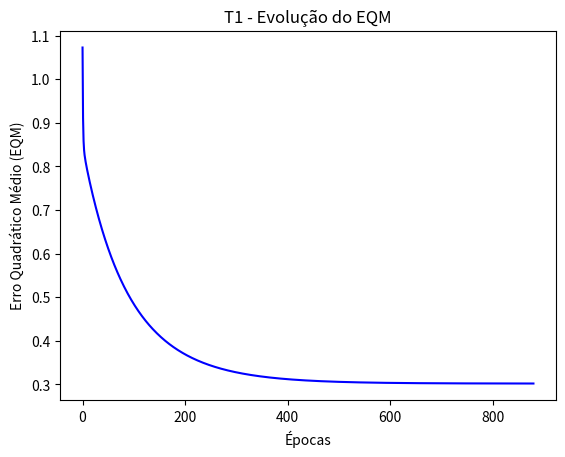
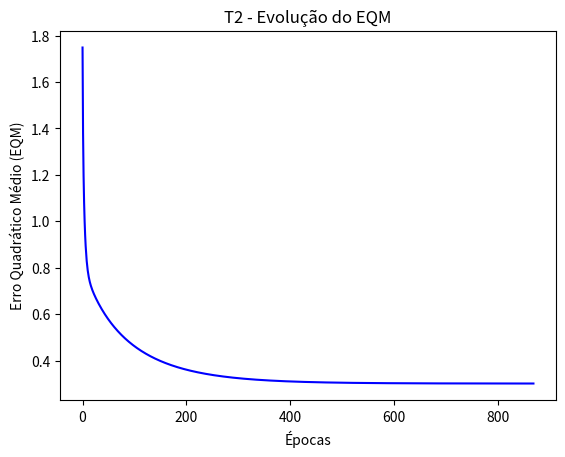
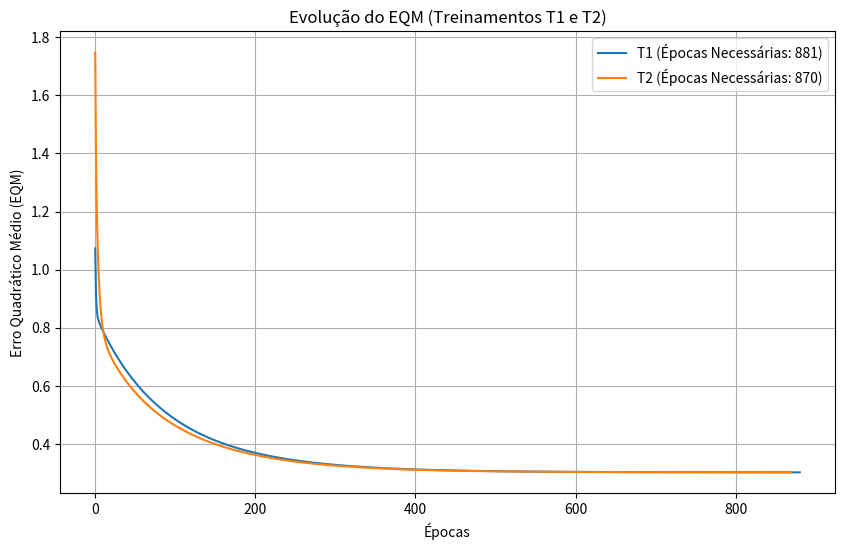
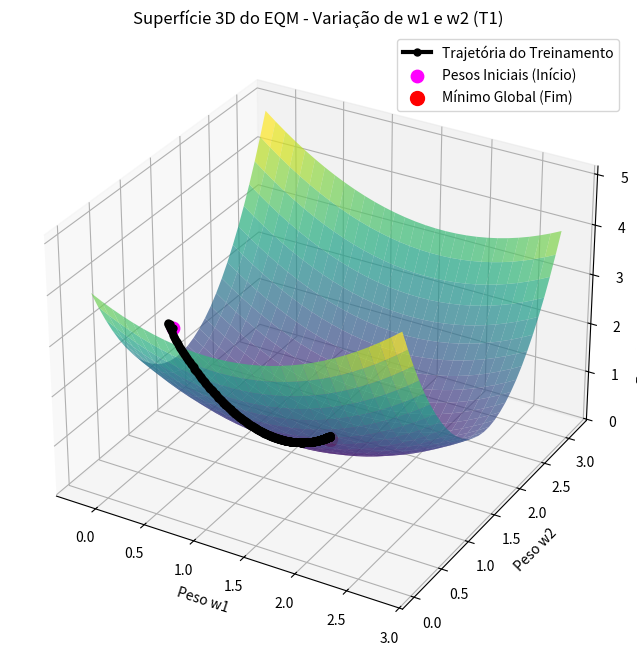

The matplotlib source for these figures, in order:
import random
import matplotlib.pyplot as plt
import numpy as np

# Parâmetros
ETA = 0.0025
EPSILON = 1e-6

# Conjunto de Treinamento [x1, x2, x3, x4, d]
# O bias (x0 = -1) será adicionado no algoritmo
dados_treinamento = [
    [0.4329, -1.3719, 0.7022, -0.8535, 1.0], [0.3024, 0.2286, 0.8630, 2.7909, -1.0],
    [0.1349, -0.6445, 1.0530, 0.5687, -1.0], [0.3374, -1.7163, 0.3670, -0.6283, -1.0],
    [1.1434, -0.0485, 0.6637, 1.2606, 1.0], [1.3749, -0.5071, 0.4464, 1.3009, 1.0],
    [0.7221, -0.7587, 0.7681, -0.5592, 1.0], [0.4403, -0.8072, 0.5154, -0.3129, 1.0],
    [-0.5231, 0.3548, 0.2538, 1.5776, -1.0], [0.3255, -2.0000, 0.7112, -1.1209, 1.0],
    [0.5824, 1.3915, -0.2291, 4.1735, -1.0], [0.1340, 0.6081, 0.4450, 3.2230, -1.0],
    [0.1480, -0.2988, 0.4778, 0.8649, 1.0], [0.7359, 0.1869, -0.0872, 2.3584, 1.0],
    [0.7115, -1.1469, 0.3394, 0.9573, -1.0], [0.8251, -1.2840, 0.8452, 1.2382, -1.0],
    [0.1569, 0.3712, 0.8825, 1.7633, 1.0], [0.0033, 0.6835, 0.5389, 2.8249, -1.0],
    [0.4243, 0.8313, 0.2634, 3.5855, -1.0], [1.0490, 0.1326, 0.9138, 1.9792, 1.0],
    [1.4276, 0.5331, -0.0145, 3.7286, 1.0], [0.5971, 1.4865, 0.2904, 4.6069, -1.0],
    [0.8475, 2.1479, 0.3179, 5.8235, -1.0], [1.3967, -0.4171, 0.6443, 1.3927, 1.0],
    [0.0044, 1.5378, 0.6099, 4.7755, -1.0], [0.2201, -0.5668, 0.0515, 0.7829, 1.0],
    [0.6300, -1.2480, 0.8591, 0.8093, -1.0], [-0.2479, 0.8960, 0.0547, 1.7381, 1.0],
    [-0.3088, -0.0929, 0.8659, 1.5483, -1.0], [-0.5180, 1.4974, 0.5453, 2.3993, 1.0],
    [0.6833, 0.8266, 0.0829, 2.8864, 1.0], [0.4353, -1.4066, 0.4207, -0.4879, 1.0],
    [-0.1069, -3.2329, 0.1856, -2.4572, -1.0], [0.4662, 0.6261, 0.7304, 3.4370, -1.0],
    [0.8298, -1.4089, 0.3119, 1.3235, -1.0]
]

# Amostras de Teste [x1, x2, x3, x4]
dados_teste = [
    [0.9694, 0.6909, 0.4334, 3.4965], [0.5427, 1.3832, 0.6390, 4.0352],
    [0.6081, -0.9196, 0.5925, 0.1016], [-0.1618, 0.4694, 0.2030, 3.0117],
    [0.1870, -0.2578, 0.6124, 1.7749], [0.4891, -0.5276, 0.4378, 0.6439],
    [0.3777, 2.0149, 0.7423, 3.3932], [1.1498, -0.4067, 0.2469, 1.5866],
    [0.9325, 1.0950, 1.0359, 3.3591], [0.5060, 1.3317, 0.9222, 3.7174],
    [0.0497, -2.0656, 0.6124, -0.6585], [0.4004, 3.5369, 0.9766, 5.3532],
    [-0.1874, 1.3343, 0.5374, 3.2189], [0.5060, 1.3317, 0.9222, 3.7174],
    [1.6375, -0.7911, 0.7537, 0.5515]
]

def calcular_saida(w, x):
    # u = sum(wi * xi)
    return sum(wi * xi for wi, xi in zip(w, x))

def sinal(u):
    return 1 if u >= 0 else -1

def calcular_eqm(w, dados):
    eqm = 0
    for linha in dados:
        x = [-1.0] + linha[:4] # bias
        d = linha[4]
        u = calcular_saida(w, x)
        eqm += (d - u) ** 2
    return eqm / len(dados)

def treinar_adaline(id_treino, plotar_grafico=False):
    # Inicializa vetor de pesos com valores aleatórios entre 0 e 1
    w = [random.uniform(0, 1) for _ in range(5)]
    w_inicial = list(w)
    
    epocas = 0
    eqm_atual = 0
    eqm_anterior = 0
    historico_eqm = []
    historico_w = [list(w)] # Salva o histórico de pesos para a trajetória 3D
    MAX_EPOCAS = 2000 # Trava de segurança para evitar loops infinitos
    
    if plotar_grafico:
        plt.ion() # Modo interativo para animação
        fig, ax = plt.subplots()
        ax.set_title(f"T{id_treino} - Evolução do EQM")
        ax.set_xlabel("Épocas")
        ax.set_ylabel("Erro Quadrático Médio (EQM)")
        linha_grafico, = ax.plot([], [], 'b-')
    
    while True:
        eqm_anterior = eqm_atual
        
        # Ajuste dos pesos (Regra Delta)
        for linha in dados_treinamento:
            x = [-1.0] + linha[:4] # Adiciona entrada x0 = -1
            d = linha[4]
            u = calcular_saida(w, x)
            erro = d - u
            
            for i in range(len(w)):
                w[i] = w[i] + ETA * erro * x[i]
                
        # Cálculo do EQM da época atual
        eqm_atual = calcular_eqm(w, dados_treinamento)
        historico_eqm.append(eqm_atual)
        epocas += 1
        
        # Atualização visual ao vivo
        if plotar_grafico and epocas % 5 == 0:
            linha_grafico.set_xdata(range(len(historico_eqm)))
            linha_grafico.set_ydata(historico_eqm)
            ax.relim()
            ax.autoscale_view()
            plt.draw()
            plt.pause(0.001) # Pequena pausa para a interface renderizar
            
        historico_w.append(list(w))
            
        # Condição de parada ou limite de segurança
        if abs(eqm_atual - eqm_anterior) < EPSILON or epocas >= MAX_EPOCAS:
            break
            
    if plotar_grafico:
        plt.ioff()
        plt.close(fig) # Fecha a janela animada temporária
        return w_inicial, w, epocas, historico_eqm, eqm_atual, historico_w
        
    return w_inicial, w, epocas, historico_eqm, eqm_atual, historico_w

def formatar_pesos(pesos):
    return "[" + ", ".join(f"{p:7.4f}" for p in pesos) + "]"

def plotar_superficie_3d(w_final, dados, historico_w, label="T1"):
    print(f"\n[!] Gerando Gráfico 3D da Superfície de Erro para {label}...")
    fig = plt.figure(figsize=(10, 8))
    ax = fig.add_subplot(111, projection='3d')
    
    # Variar w1 e w2 (índices 1 e 2 no array de pesos) mantendo o resto fixo
    w1_vals = np.linspace(w_final[1] - 1.5, w_final[1] + 1.5, 30)
    w2_vals = np.linspace(w_final[2] - 1.5, w_final[2] + 1.5, 30)
    
    W1, W2 = np.meshgrid(w1_vals, w2_vals)
    EQM_surf = np.zeros(W1.shape)
    
    for i in range(W1.shape[0]):
        for j in range(W1.shape[1]):
            w_temp = list(w_final)
            w_temp[1] = W1[i, j]
            w_temp[2] = W2[i, j]
            EQM_surf[i, j] = calcular_eqm(w_temp, dados)
            
    surf = ax.plot_surface(W1, W2, EQM_surf, cmap='viridis', edgecolor='none', alpha=0.7)
    
    # Plotar a trajetória do Gradiente Descendente (Como os pesos w1 e w2 mudaram ao longo das épocas)
    w1_hist = [pesos[1] for pesos in historico_w]
    w2_hist = [pesos[2] for pesos in historico_w]
    eqm_hist = []
    
    for pesos_hist in historico_w:
        w_temp = list(w_final)
        w_temp[1] = pesos_hist[1]
        w_temp[2] = pesos_hist[2]
        # Levantar a linha um pouquinho (+0.05) para não "afundar" dentro da superfície 3D (z-fighting)
        eqm_hist.append(calcular_eqm(w_temp, dados) + 0.05)
        
    ax.plot(w1_hist, w2_hist, eqm_hist, color='black', marker='o', markersize=5, linestyle='solid', linewidth=3, label='Trajetória do Treinamento', zorder=10)
    
    # Ponto do Inicial (Pesos Iniciais)
    ax.scatter([w1_hist[0]], [w2_hist[0]], [eqm_hist[0]], color='magenta', s=80, label='Pesos Iniciais (Início)', zorder=5)

    # Ponto do Mínimo Global (Pesos Finais)
    eqm_min = calcular_eqm(w_final, dados)
    ax.scatter([w_final[1]], [w_final[2]], [eqm_min], color='red', s=100, label=f'Mínimo Global (Fim)', zorder=6)
    
    ax.set_title(f'Superfície 3D do EQM - Variação de w1 e w2 ({label})')
    ax.set_xlabel('Peso w1')
    ax.set_ylabel('Peso w2')
    ax.set_zlabel('Erro Quadrático Médio (EQM)')
    plt.legend()
    plt.savefig(f'grafico_superficie_3d_{label.lower()}.png')
    print(f"[!] Gráfico 3D salvo como 'grafico_superficie_3d_{label.lower()}.png'.")

def main():
    resultados_treinos = []
    historicos_plot = []
    
    print("-" * 110)
    print("TREINANDO REDE ADALINE (Isso pode demorar alguns segundos e abrirá gráficos na tela)...")
    print("-" * 110)
    
    for i in range(1, 6):
        plotar = True if i in [1, 2] else False
        w_ini, w_fin, epocas, hist_eqm, eqm_final, hist_w = treinar_adaline(i, plotar_grafico=plotar)
        resultados_treinos.append({
            'id': i,
            'w_ini': w_ini,
            'w_fin': w_fin,
            'epocas': epocas,
            'eqm_final': eqm_final,
            'hist_w': hist_w
        })
        if plotar:
            historicos_plot.append((f"T{i}", hist_eqm))
            
    # Tabela 1: Resultados dos Treinamentos
    print("\nRESULTADOS DOS TREINAMENTOS:")
    print(f"{'Treino':<8} | {'Pesos Iniciais':<45} | {'Pesos Finais':<45} | {'Épocas':<8} | {'EQM Final':<10}")
    print("-" * 125)
    for res in resultados_treinos:
        print(f"T{res['id']:<7} | {formatar_pesos(res['w_ini']):<45} | {formatar_pesos(res['w_fin']):<45} | {res['epocas']:<8} | {res['eqm_final']:.6f}")
        
    # Plot final unificado e permanente para T1 e T2
    plt.figure(figsize=(10, 6))
    treinos_plot = [r for r in resultados_treinos if r['id'] in [1, 2]]
    for res, (label, hist) in zip(treinos_plot, historicos_plot):
        plt.plot(hist, label=f"{label} (Épocas Necessárias: {res['epocas']})")
    plt.title("Evolução do EQM (Treinamentos T1 e T2)")
    plt.xlabel("Épocas")
    plt.ylabel("Erro Quadrático Médio (EQM)")
    plt.legend()
    plt.grid(True)
    plt.savefig('grafico_eqm_t1_t2.png')
    print("\n[!] O gráfico final de EQM para T1 e T2 foi salvo na pasta como 'grafico_eqm_t1_t2.png'.")
        
    # Gerar Gráfico 3D para T1 com Trajetória
    plotar_superficie_3d(resultados_treinos[0]['w_fin'], dados_treinamento, resultados_treinos[0]['hist_w'], label="T1")
        
    # Tabela 2: Classificação das Amostras Teste
    print("\nCLASSIFICAÇÃO DAS 15 AMOSTRAS DE TESTE:")
    print(f"{'Amostra':<8} | {'y (T1)':<8} | {'y (T2)':<8} | {'y (T3)':<8} | {'y (T4)':<8} | {'y (T5)':<8}")
    print("-" * 65)
    for i, amostra in enumerate(dados_teste):
        x_teste = [-1.0] + amostra
        saidas = []
        for res in resultados_treinos:
            u = calcular_saida(res['w_fin'], x_teste)
            saidas.append(sinal(u))
        
        y_strs = [f"{s:2} ({'B' if s==1 else 'A'})" for s in saidas]
        print(f"{i+1:<8} | {y_strs[0]:<8} | {y_strs[1]:<8} | {y_strs[2]:<8} | {y_strs[3]:<8} | {y_strs[4]:<8}")

    # Questão teórica
    print("\n" + "="*110)
    print("ANÁLISE TEÓRICA")
    print("Questão: Embora o número de épocas seja diferente, explique por que os valores dos pesos")
    print("continuam praticamente inalterados.")
    print("-" * 110)
    print("Resposta:")
    print("A rede ADALINE ajusta os pesos com o objetivo de minimizar a função de custo (o Erro Quadrático")
    print("Médio - EQM). Para um único neurônio de ativação linear, essa função de custo desenha um")
    print("hiperparaboloide, que é uma superfície estritamente convexa e possui apenas um MÍNIMO GLOBAL.")
    print("Não importa quais sejam os pesos iniciais gerados aleatoriamente; o algoritmo de gradiente")
    print("descendente sempre conduzirá a solução para esse mesmo ponto de erro mínimo.")
    print("A diferença no número de épocas ocorre porque pesos iniciais sorteados muito longe do mínimo")
    print("necessitam de mais iterações para chegar lá do que pesos sorteados que por sorte nasceram")
    print("mais próximos ao vale do erro. Mas o destino final (os pesos finais) sempre será o mesmo.")
    print("="*110 + "\n")

    # Mostra o gráfico final na tela
    plt.show()

if __name__ == "__main__":
    main()
